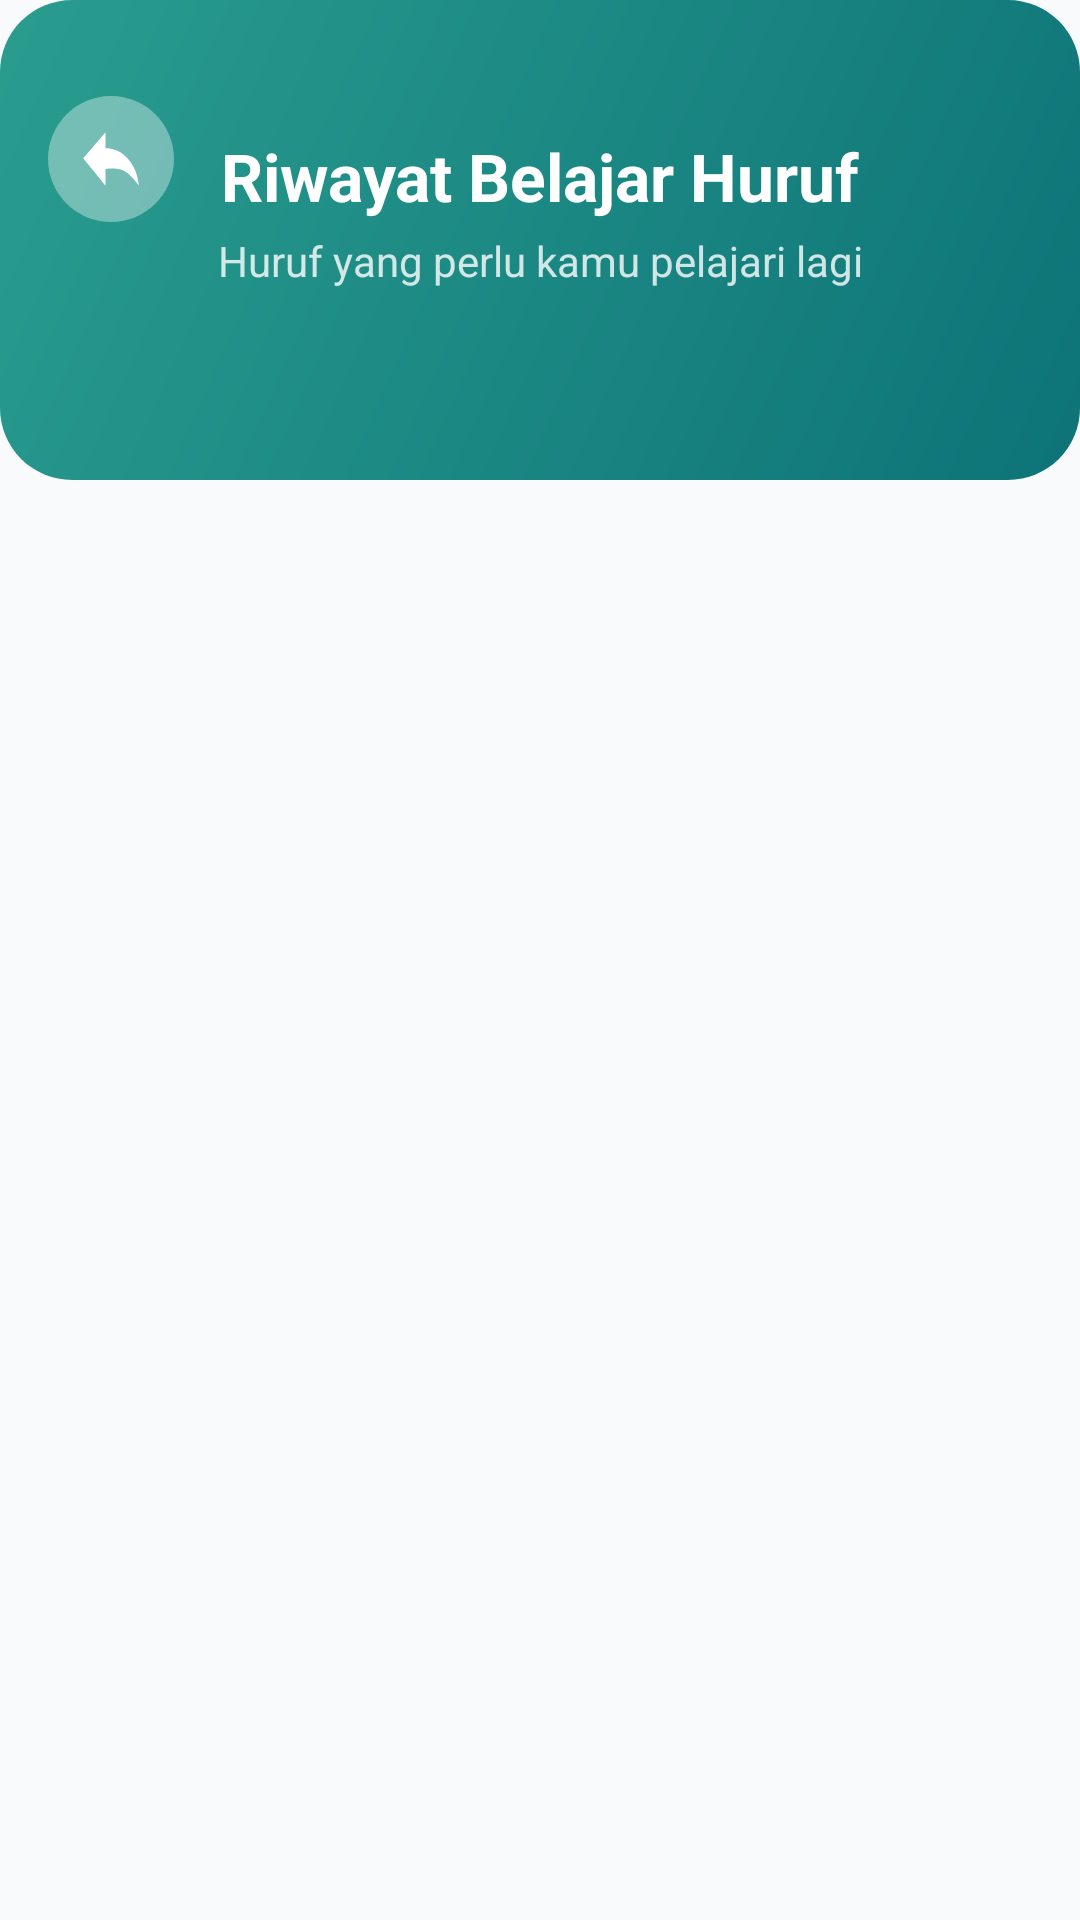

Layout XML and referenced resources for this Android screen:
<!-- AndroidManifest.xml: application theme Theme.HurufHijaiyah -->
<!-- res/layout/activity_riwayat_belajar_huruf.xml -->
<?xml version="1.0" encoding="utf-8"?>
<androidx.constraintlayout.widget.ConstraintLayout xmlns:android="http://schemas.android.com/apk/res/android"
    xmlns:app="http://schemas.android.com/apk/res-auto"
    xmlns:tools="http://schemas.android.com/tools"
    android:id="@+id/main"
    android:layout_width="match_parent"
    android:layout_height="match_parent"
    android:background="@color/bg_cream"
    tools:context=".RiwayatBelajarHurufActivity">

    <View
        android:id="@+id/headerBg"
        android:layout_width="0dp"
        android:layout_height="160dp"
        android:background="@drawable/bg_gradient_primary"
        app:layout_constraintEnd_toEndOf="parent"
        app:layout_constraintStart_toStartOf="parent"
        app:layout_constraintTop_toTopOf="parent" />

    <com.google.android.material.button.MaterialButton
        android:id="@+id/btnKembali"
        android:layout_width="42dp"
        android:layout_height="42dp"
        android:layout_marginStart="16dp"
        android:layout_marginTop="32dp"
        android:backgroundTint="#33FFFFFF"
        android:insetLeft="0dp"
        android:insetTop="0dp"
        android:insetRight="0dp"
        android:insetBottom="0dp"
        app:iconPadding="0dp"
        app:cornerRadius="21dp"
        app:icon="@drawable/icon_back"
        app:iconGravity="textStart"
        app:iconSize="20dp"
        app:iconTint="#FFFFFF"
        app:layout_constraintStart_toStartOf="parent"
        app:layout_constraintTop_toTopOf="parent"
        app:rippleColor="#33FFFFFF" />

    <TextView
        android:id="@+id/textView1"
        android:layout_width="wrap_content"
        android:layout_height="wrap_content"
        android:layout_marginTop="44dp"
        android:text="Riwayat Belajar Huruf"
        android:textColor="#FFFFFF"
        android:textSize="22sp"
        android:textStyle="bold"
        app:layout_constraintEnd_toEndOf="parent"
        app:layout_constraintStart_toStartOf="parent"
        app:layout_constraintTop_toTopOf="parent" />

    <TextView
        android:id="@+id/textView2"
        android:layout_width="wrap_content"
        android:layout_height="wrap_content"
        android:layout_marginTop="4dp"
        android:text="Huruf yang perlu kamu pelajari lagi"
        android:textColor="#CCFFFFFF"
        android:textSize="14sp"
        app:layout_constraintEnd_toEndOf="parent"
        app:layout_constraintStart_toStartOf="parent"
        app:layout_constraintTop_toBottomOf="@+id/textView1" />

    <View
        android:id="@+id/contentBg"
        android:layout_width="0dp"
        android:layout_height="0dp"
        android:background="@drawable/bg_rounded_top_white"
        android:layout_marginTop="-24dp"
        app:layout_constraintBottom_toBottomOf="parent"
        app:layout_constraintEnd_toEndOf="parent"
        app:layout_constraintStart_toStartOf="parent"
        app:layout_constraintTop_toBottomOf="@+id/headerBg" />

    <androidx.recyclerview.widget.RecyclerView
        android:id="@+id/rvHuruf"
        android:layout_width="0dp"
        android:layout_height="0dp"
        android:padding="16dp"
        android:clipToPadding="false"
        android:layout_marginTop="8dp"
        app:layout_constraintTop_toTopOf="@+id/contentBg"
        app:layout_constraintStart_toStartOf="parent"
        app:layout_constraintEnd_toEndOf="parent"
        app:layout_constraintBottom_toBottomOf="parent" />

</androidx.constraintlayout.widget.ConstraintLayout>
<!-- resources referenced by this layout -->
<resources>
  <color name="bg_cream">#F8FAFC</color>
  <!-- drawable bg_gradient_primary (drawable) -->
  <?xml version="1.0" encoding="utf-8"?>
  <shape xmlns:android="http://schemas.android.com/apk/res/android"
      android:shape="rectangle">
      <gradient
          android:startColor="#0D7377"
          android:endColor="#2A9D8F"
          android:angle="135" />
      <corners android:radius="24dp" />
  </shape>
  <!-- drawable icon_back (drawable) -->
  <vector xmlns:android="http://schemas.android.com/apk/res/android"
      android:width="27dp"
      android:height="19dp"
      android:viewportWidth="27"
      android:viewportHeight="19">
    <group>
      <clip-path
          android:pathData="M26,17.918C22.942,14.931 20.226,13.237 17.853,12.834C15.479,12.431 13.22,12.37 11.074,12.651V18L1,9.273L11.074,1V6.083C15.042,6.109 18.415,7.247 21.194,9.5C23.972,11.753 25.574,14.559 26,17.918Z"
          android:fillType="evenOdd"/>
      <path
          android:pathData="M28.25,-2.25V21.25H-1.25V-2.25H28.25Z"
          android:strokeWidth="0.5"
          android:fillColor="#000000"
          android:strokeColor="#000000"/>
    </group>
  </vector>
  <style name="Theme.HurufHijaiyah" parent="Base.Theme.HurufHijaiyah" />
  <style name="Base.Theme.HurufHijaiyah" parent="Theme.Material3.DayNight.NoActionBar">
          
          
      </style>
</resources>
